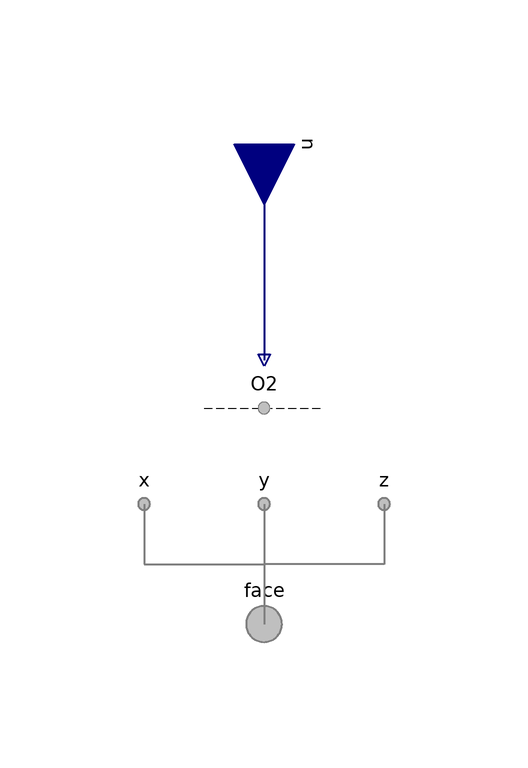

The Modelica model whose source follows is shown above as a component diagram (icons at their Placement, wires along their Line points).

model Phase "BC for a phase with all species conditionally included"

        extends FCSys.BCs.Face.Phases.BaseClasses.NullPhase;

        // Conditionally include species.
        parameter Boolean inclC=false "Carbon (C)" annotation (
          Evaluate=true,
          HideResult=true,
          choices(__Dymola_checkBox=true),
          Dialog(
            group="Species",
            __Dymola_descriptionLabel=true,
            __Dymola_joinNext=true));
        replaceable FCSys.BCs.Face.Species.Species C(matEntOpt=
              MaterialEntropyOptions.ClosedDiabatic) if inclC "Model"
          annotation (Dialog(
            group="Species",
            __Dymola_descriptionLabel=true,
            enable=inclC), Placement(transformation(extent={{-10,-10},{10,10}})));
        parameter Boolean inclC19HF37O5S=false
          "<html>Nafion sulfonate (C<sub>19</sub>HF<sub>37</sub>O<sub>5</sub>S)</html>"
          annotation (
          Evaluate=true,
          HideResult=true,
          choices(__Dymola_checkBox=true),
          Dialog(
            group="Species",
            __Dymola_descriptionLabel=true,
            __Dymola_joinNext=true));
        replaceable FCSys.BCs.Face.Species.Species C19HF37O5S(matEntOpt=
              MaterialEntropyOptions.ClosedDiabatic) if inclC19HF37O5S "Model"
          annotation (Dialog(
            group="Species",
            __Dymola_descriptionLabel=true,
            enable=inclC19HF37O5S), Placement(transformation(extent={{-10,-10},
                  {10,10}})));
        parameter Boolean 'incle-'=false
          "<html>Electrons (e<sup>-</sup>)</html>" annotation (
          Evaluate=true,
          HideResult=true,
          choices(__Dymola_checkBox=true),
          Dialog(
            group="Species",
            __Dymola_descriptionLabel=true,
            __Dymola_joinNext=true));
        replaceable FCSys.BCs.Face.Species.Species 'e-' if 'incle-' "Model"
          annotation (Dialog(
            group="Species",
            __Dymola_descriptionLabel=true,
            enable='incle-'), Placement(transformation(extent={{-10,-10},{10,10}})));
        parameter Boolean inclH2=false "<html>Hydrogen (H<sub>2</sub>)</html>"
          annotation (
          Evaluate=true,
          HideResult=true,
          choices(__Dymola_checkBox=true),
          Dialog(
            group="Species",
            __Dymola_descriptionLabel=true,
            __Dymola_joinNext=true));
        replaceable FCSys.BCs.Face.Species.Species H2 if inclH2 "Model"
          annotation (Dialog(
            group="Species",
            __Dymola_descriptionLabel=true,
            enable=inclH2), Placement(transformation(extent={{-10,-10},{10,10}})));
        parameter Boolean inclH2O=false "<html>Water (H<sub>2</sub>O)</html>"
          annotation (
          Evaluate=true,
          HideResult=true,
          choices(__Dymola_checkBox=true),
          Dialog(
            group="Species",
            __Dymola_descriptionLabel=true,
            __Dymola_joinNext=true));
        replaceable FCSys.BCs.Face.Species.Species H2O if inclH2O "Model"
          annotation (Dialog(
            group="Species",
            __Dymola_descriptionLabel=true,
            enable=inclH2O), Placement(transformation(extent={{-10,-10},{10,10}})));
        parameter Boolean 'inclH+'=false "<html>Protons (H<sup>+</sup>)</html>"
          annotation (
          Evaluate=true,
          HideResult=true,
          choices(__Dymola_checkBox=true),
          Dialog(
            group="Species",
            __Dymola_descriptionLabel=true,
            __Dymola_joinNext=true));
        replaceable FCSys.BCs.Face.Species.Species 'H+' if 'inclH+' "Model"
          annotation (Dialog(
            group="Species",
            __Dymola_descriptionLabel=true,
            enable='inclH+'), Placement(transformation(extent={{-10,-10},{10,10}})));
        parameter Boolean inclN2=false "<html>Nitrogen (N<sub>2</sub>)</html>"
          annotation (
          Evaluate=true,
          HideResult=true,
          choices(__Dymola_checkBox=true),
          Dialog(
            group="Species",
            __Dymola_descriptionLabel=true,
            __Dymola_joinNext=true));
        replaceable FCSys.BCs.Face.Species.Species N2 if inclN2 "Model"
          annotation (Dialog(
            group="Species",
            __Dymola_descriptionLabel=true,
            enable=inclN2), Placement(transformation(extent={{-10,-10},{10,10}})));
        parameter Boolean inclO2=false "<html>Oxygen (O<sub>2</sub>)</html>"
          annotation (
          Evaluate=true,
          HideResult=true,
          choices(__Dymola_checkBox=true),
          Dialog(
            group="Species",
            __Dymola_descriptionLabel=true,
            __Dymola_joinNext=true));
        replaceable FCSys.BCs.Face.Species.Species O2 if inclO2 "Model"
          annotation (Dialog(
            group="Species",
            __Dymola_descriptionLabel=true,
            enable=inclO2), Placement(transformation(extent={{-10,-10},{10,10}})));
        // Note:  These models are replaceable so that their parameters may be
        // adjusted directly.

      equation
        // Note:  It would be helpful if Modelica allowed elements of expandable
        // connectors to be named by the contents of a string variable and the
        // name of an instance of a model was accessible through a string (like
        // %name is expanded to be the name of the instance of the model).  Then,
        // the connection equations that follow could be generic.

        // C
        connect(C.face.material, face.C.material) annotation (Line(
            points={{6.10623e-16,-4},{1.16573e-15,-40},{5.55112e-16,-40}},
            color={127,127,127},
            pattern=LinePattern.None,
            smooth=Smooth.None));
        connect(C.face.entropy, face.C.entropy) annotation (Line(
            points={{6.10623e-16,-4},{1.16573e-15,-40},{5.55112e-16,-40}},
            color={127,127,127},
            pattern=LinePattern.None,
            smooth=Smooth.None));
        connect(C.face.momentum1, x.C.momentumY) annotation (Line(
            points={{6.10623e-16,-4},{0,-10},{-20,-10},{-20,-20}},
            color={127,127,127},
            pattern=LinePattern.None,
            smooth=Smooth.None));
        connect(C.face.momentum1, y.C.momentumZ) annotation (Line(
            points={{6.10623e-16,-4},{1.16573e-15,-40},{5.55112e-16,-20}},
            color={127,127,127},
            pattern=LinePattern.None,
            smooth=Smooth.None));
        connect(C.face.momentum1, z.C.momentumX) annotation (Line(
            points={{6.10623e-16,-4},{0,-10},{20,-10},{20,-20}},
            color={127,127,127},
            pattern=LinePattern.None,
            smooth=Smooth.None));
        connect(C.face.momentum2, x.C.momentumZ) annotation (Line(
            points={{6.10623e-16,-4},{0,-10},{-20,-10},{-20,-20}},
            color={127,127,127},
            pattern=LinePattern.None,
            smooth=Smooth.None));
        connect(C.face.momentum2, y.C.momentumX) annotation (Line(
            points={{6.10623e-16,-4},{1.16573e-15,-40},{5.55112e-16,-20}},
            color={127,127,127},
            pattern=LinePattern.None,
            smooth=Smooth.None));
        connect(C.face.momentum2, z.C.momentumY) annotation (Line(
            points={{6.10623e-16,-4},{0,-10},{20,-10},{20,-20}},
            color={127,127,127},
            pattern=LinePattern.None,
            smooth=Smooth.None));
        connect(u.C, C.u) annotation (Line(
            points={{5.55112e-16,40},{5.55112e-16,14},{6.10623e-16,14},{
                6.10623e-16,4}},
            color={0,0,127},
            thickness=0.5,
            smooth=Smooth.None));

        // C19HF37O5S
        connect(C19HF37O5S.face.material, face.C19HF37O5S.material) annotation
          (Line(
            points={{6.10623e-16,-4},{1.16573e-15,-40},{5.55112e-16,-40}},
            color={127,127,127},
            pattern=LinePattern.None,
            smooth=Smooth.None));
        connect(C19HF37O5S.face.entropy, face.C19HF37O5S.entropy) annotation (
            Line(
            points={{6.10623e-16,-4},{1.16573e-15,-40},{5.55112e-16,-40}},
            color={127,127,127},
            pattern=LinePattern.None,
            smooth=Smooth.None));
        connect(C19HF37O5S.face.momentum1, x.C19HF37O5S.momentumY) annotation (
            Line(
            points={{6.10623e-16,-4},{0,-10},{-20,-10},{-20,-20}},
            color={127,127,127},
            pattern=LinePattern.None,
            smooth=Smooth.None));
        connect(C19HF37O5S.face.momentum1, y.C19HF37O5S.momentumZ) annotation (
            Line(
            points={{6.10623e-16,-4},{1.16573e-15,-40},{5.55112e-16,-20}},
            color={127,127,127},
            pattern=LinePattern.None,
            smooth=Smooth.None));
        connect(C19HF37O5S.face.momentum1, z.C19HF37O5S.momentumX) annotation (
            Line(
            points={{6.10623e-16,-4},{0,-10},{20,-10},{20,-20}},
            color={127,127,127},
            pattern=LinePattern.None,
            smooth=Smooth.None));
        connect(C19HF37O5S.face.momentum2, x.C19HF37O5S.momentumZ) annotation (
            Line(
            points={{6.10623e-16,-4},{0,-10},{-20,-10},{-20,-20}},
            color={127,127,127},
            pattern=LinePattern.None,
            smooth=Smooth.None));
        connect(C19HF37O5S.face.momentum2, y.C19HF37O5S.momentumX) annotation (
            Line(
            points={{6.10623e-16,-4},{1.16573e-15,-40},{5.55112e-16,-20}},
            color={127,127,127},
            pattern=LinePattern.None,
            smooth=Smooth.None));
        connect(C19HF37O5S.face.momentum2, z.C19HF37O5S.momentumY) annotation (
            Line(
            points={{6.10623e-16,-4},{0,-10},{20,-10},{20,-20}},
            color={127,127,127},
            pattern=LinePattern.None,
            smooth=Smooth.None));
        connect(u.C19HF37O5S, C19HF37O5S.u) annotation (Line(
            points={{5.55112e-16,40},{5.55112e-16,14},{6.10623e-16,14},{
                6.10623e-16,4}},
            color={0,0,127},
            thickness=0.5,
            smooth=Smooth.None));

        // e-
        connect('e-'.face.material, face.'e-'.material) annotation (Line(
            points={{6.10623e-16,-4},{1.16573e-15,-40},{5.55112e-16,-40}},
            color={127,127,127},
            pattern=LinePattern.None,
            smooth=Smooth.None));
        connect('e-'.face.entropy, face.'e-'.entropy) annotation (Line(
            points={{6.10623e-16,-4},{1.16573e-15,-40},{5.55112e-16,-40}},
            color={127,127,127},
            pattern=LinePattern.None,
            smooth=Smooth.None));
        connect('e-'.face.momentum1, x.'e-'.momentumY) annotation (Line(
            points={{6.10623e-16,-4},{0,-10},{-20,-10},{-20,-20}},
            color={127,127,127},
            pattern=LinePattern.None,
            smooth=Smooth.None));
        connect('e-'.face.momentum1, y.'e-'.momentumZ) annotation (Line(
            points={{6.10623e-16,-4},{1.16573e-15,-40},{5.55112e-16,-20}},
            color={127,127,127},
            pattern=LinePattern.None,
            smooth=Smooth.None));
        connect('e-'.face.momentum1, z.'e-'.momentumX) annotation (Line(
            points={{6.10623e-16,-4},{0,-10},{20,-10},{20,-20}},
            color={127,127,127},
            pattern=LinePattern.None,
            smooth=Smooth.None));
        connect('e-'.face.momentum2, x.'e-'.momentumZ) annotation (Line(
            points={{6.10623e-16,-4},{0,-10},{-20,-10},{-20,-20}},
            color={127,127,127},
            pattern=LinePattern.None,
            smooth=Smooth.None));
        connect('e-'.face.momentum2, y.'e-'.momentumX) annotation (Line(
            points={{6.10623e-16,-4},{1.16573e-15,-40},{5.55112e-16,-20}},
            color={127,127,127},
            pattern=LinePattern.None,
            smooth=Smooth.None));
        connect('e-'.face.momentum2, z.'e-'.momentumY) annotation (Line(
            points={{6.10623e-16,-4},{0,-10},{20,-10},{20,-20}},
            color={127,127,127},
            pattern=LinePattern.None,
            smooth=Smooth.None));
        connect(u.'e-', 'e-'.u) annotation (Line(
            points={{5.55112e-16,40},{5.55112e-16,14},{6.10623e-16,14},{
                6.10623e-16,4}},
            color={0,0,127},
            thickness=0.5,
            smooth=Smooth.None));

        // H2
        connect(H2.face.material, face.H2.material) annotation (Line(
            points={{6.10623e-16,-4},{1.16573e-15,-40},{5.55112e-16,-40}},
            color={127,127,127},
            pattern=LinePattern.None,
            smooth=Smooth.None));
        connect(H2.face.entropy, face.H2.entropy) annotation (Line(
            points={{6.10623e-16,-4},{1.16573e-15,-40},{5.55112e-16,-40}},
            color={127,127,127},
            pattern=LinePattern.None,
            smooth=Smooth.None));
        connect(H2.face.momentum1, x.H2.momentumY) annotation (Line(
            points={{6.10623e-16,-4},{0,-10},{-20,-10},{-20,-20}},
            color={127,127,127},
            pattern=LinePattern.None,
            smooth=Smooth.None));
        connect(H2.face.momentum1, y.H2.momentumZ) annotation (Line(
            points={{6.10623e-16,-4},{1.16573e-15,-40},{5.55112e-16,-20}},
            color={127,127,127},
            pattern=LinePattern.None,
            smooth=Smooth.None));
        connect(H2.face.momentum1, z.H2.momentumX) annotation (Line(
            points={{6.10623e-16,-4},{0,-10},{20,-10},{20,-20}},
            color={127,127,127},
            pattern=LinePattern.None,
            smooth=Smooth.None));
        connect(H2.face.momentum2, x.H2.momentumZ) annotation (Line(
            points={{6.10623e-16,-4},{0,-10},{-20,-10},{-20,-20}},
            color={127,127,127},
            pattern=LinePattern.None,
            smooth=Smooth.None));
        connect(H2.face.momentum2, y.H2.momentumX) annotation (Line(
            points={{6.10623e-16,-4},{1.16573e-15,-40},{5.55112e-16,-20}},
            color={127,127,127},
            pattern=LinePattern.None,
            smooth=Smooth.None));
        connect(H2.face.momentum2, z.H2.momentumY) annotation (Line(
            points={{6.10623e-16,-4},{0,-10},{20,-10},{20,-20}},
            color={127,127,127},
            pattern=LinePattern.None,
            smooth=Smooth.None));
        connect(u.H2, H2.u) annotation (Line(
            points={{5.55112e-16,40},{5.55112e-16,14},{6.10623e-16,14},{
                6.10623e-16,4}},
            color={0,0,127},
            thickness=0.5,
            smooth=Smooth.None));

        // H2O
        connect(H2O.face.material, face.H2O.material) annotation (Line(
            points={{6.10623e-16,-4},{1.16573e-15,-40},{5.55112e-16,-40}},
            color={127,127,127},
            pattern=LinePattern.None,
            smooth=Smooth.None));
        connect(H2O.face.entropy, face.H2O.entropy) annotation (Line(
            points={{6.10623e-16,-4},{1.16573e-15,-40},{5.55112e-16,-40}},
            color={127,127,127},
            pattern=LinePattern.None,
            smooth=Smooth.None));
        connect(H2O.face.momentum1, x.H2O.momentumY) annotation (Line(
            points={{6.10623e-16,-4},{0,-10},{-20,-10},{-20,-20}},
            color={127,127,127},
            pattern=LinePattern.None,
            smooth=Smooth.None));
        connect(H2O.face.momentum1, y.H2O.momentumZ) annotation (Line(
            points={{6.10623e-16,-4},{1.16573e-15,-40},{5.55112e-16,-20}},
            color={127,127,127},
            pattern=LinePattern.None,
            smooth=Smooth.None));
        connect(H2O.face.momentum1, z.H2O.momentumX) annotation (Line(
            points={{6.10623e-16,-4},{0,-10},{20,-10},{20,-20}},
            color={127,127,127},
            pattern=LinePattern.None,
            smooth=Smooth.None));
        connect(H2O.face.momentum2, x.H2O.momentumZ) annotation (Line(
            points={{6.10623e-16,-4},{0,-10},{-20,-10},{-20,-20}},
            color={127,127,127},
            pattern=LinePattern.None,
            smooth=Smooth.None));
        connect(H2O.face.momentum2, y.H2O.momentumX) annotation (Line(
            points={{6.10623e-16,-4},{1.16573e-15,-40},{5.55112e-16,-20}},
            color={127,127,127},
            pattern=LinePattern.None,
            smooth=Smooth.None));
        connect(H2O.face.momentum2, z.H2O.momentumY) annotation (Line(
            points={{6.10623e-16,-4},{0,-10},{20,-10},{20,-20}},
            color={127,127,127},
            pattern=LinePattern.None,
            smooth=Smooth.None));
        connect(u.H2O, H2O.u) annotation (Line(
            points={{5.55112e-16,40},{5.55112e-16,14},{6.10623e-16,14},{
                6.10623e-16,4}},
            color={0,0,127},
            thickness=0.5,
            smooth=Smooth.None));

        // H+
        connect('H+'.face.material, face.'H+'.material) annotation (Line(
            points={{6.10623e-16,-4},{1.16573e-15,-40},{5.55112e-16,-40}},
            color={127,127,127},
            pattern=LinePattern.None,
            smooth=Smooth.None));
        connect('H+'.face.entropy, face.'H+'.entropy) annotation (Line(
            points={{6.10623e-16,-4},{1.16573e-15,-40},{5.55112e-16,-40}},
            color={127,127,127},
            pattern=LinePattern.None,
            smooth=Smooth.None));
        connect('H+'.face.momentum1, x.'H+'.momentumY) annotation (Line(
            points={{6.10623e-16,-4},{0,-10},{-20,-10},{-20,-20}},
            color={127,127,127},
            pattern=LinePattern.None,
            smooth=Smooth.None));
        connect('H+'.face.momentum1, y.'H+'.momentumZ) annotation (Line(
            points={{6.10623e-16,-4},{1.16573e-15,-40},{5.55112e-16,-20}},
            color={127,127,127},
            pattern=LinePattern.None,
            smooth=Smooth.None));
        connect('H+'.face.momentum1, z.'H+'.momentumX) annotation (Line(
            points={{6.10623e-16,-4},{0,-10},{20,-10},{20,-20}},
            color={127,127,127},
            pattern=LinePattern.None,
            smooth=Smooth.None));
        connect('H+'.face.momentum2, x.'H+'.momentumZ) annotation (Line(
            points={{6.10623e-16,-4},{0,-10},{-20,-10},{-20,-20}},
            color={127,127,127},
            pattern=LinePattern.None,
            smooth=Smooth.None));
        connect('H+'.face.momentum2, y.'H+'.momentumX) annotation (Line(
            points={{6.10623e-16,-4},{1.16573e-15,-40},{5.55112e-16,-20}},
            color={127,127,127},
            pattern=LinePattern.None,
            smooth=Smooth.None));
        connect('H+'.face.momentum2, z.'H+'.momentumY) annotation (Line(
            points={{6.10623e-16,-4},{0,-10},{20,-10},{20,-20}},
            color={127,127,127},
            pattern=LinePattern.None,
            smooth=Smooth.None));
        connect(u.'H+', 'H+'.u) annotation (Line(
            points={{5.55112e-16,40},{5.55112e-16,14},{6.10623e-16,14},{
                6.10623e-16,4}},
            color={0,0,127},
            thickness=0.5,
            smooth=Smooth.None));

        // N2
        connect(N2.face.material, face.N2.material) annotation (Line(
            points={{6.10623e-16,-4},{1.16573e-15,-40},{5.55112e-16,-40}},
            color={127,127,127},
            pattern=LinePattern.None,
            smooth=Smooth.None));
        connect(N2.face.entropy, face.N2.entropy) annotation (Line(
            points={{6.10623e-16,-4},{1.16573e-15,-40},{5.55112e-16,-40}},
            color={127,127,127},
            pattern=LinePattern.None,
            smooth=Smooth.None));
        connect(N2.face.momentum1, x.N2.momentumY) annotation (Line(
            points={{6.10623e-16,-4},{0,-10},{-20,-10},{-20,-20}},
            color={127,127,127},
            pattern=LinePattern.None,
            smooth=Smooth.None));
        connect(N2.face.momentum1, y.N2.momentumZ) annotation (Line(
            points={{6.10623e-16,-4},{1.16573e-15,-40},{5.55112e-16,-20}},
            color={127,127,127},
            pattern=LinePattern.None,
            smooth=Smooth.None));
        connect(N2.face.momentum1, z.N2.momentumX) annotation (Line(
            points={{6.10623e-16,-4},{0,-10},{20,-10},{20,-20}},
            color={127,127,127},
            pattern=LinePattern.None,
            smooth=Smooth.None));
        connect(N2.face.momentum2, x.N2.momentumZ) annotation (Line(
            points={{6.10623e-16,-4},{0,-10},{-20,-10},{-20,-20}},
            color={127,127,127},
            pattern=LinePattern.None,
            smooth=Smooth.None));
        connect(N2.face.momentum2, y.N2.momentumX) annotation (Line(
            points={{6.10623e-16,-4},{1.16573e-15,-40},{5.55112e-16,-20}},
            color={127,127,127},
            pattern=LinePattern.None,
            smooth=Smooth.None));
        connect(N2.face.momentum2, z.N2.momentumY) annotation (Line(
            points={{6.10623e-16,-4},{0,-10},{20,-10},{20,-20}},
            color={127,127,127},
            pattern=LinePattern.None,
            smooth=Smooth.None));
        connect(u.N2, N2.u) annotation (Line(
            points={{5.55112e-16,40},{5.55112e-16,14},{6.10623e-16,14},{
                6.10623e-16,4}},
            color={0,0,127},
            thickness=0.5,
            smooth=Smooth.None));

        // O2
        connect(O2.face.material, face.O2.material) annotation (Line(
            points={{6.10623e-16,-4},{1.16573e-15,-40},{5.55112e-16,-40}},
            color={127,127,127},
            pattern=LinePattern.None,
            smooth=Smooth.None));
        connect(O2.face.entropy, face.O2.entropy) annotation (Line(
            points={{6.10623e-16,-4},{1.16573e-15,-40},{5.55112e-16,-40}},
            color={127,127,127},
            pattern=LinePattern.None,
            smooth=Smooth.None));
        connect(O2.face.momentum1, x.O2.momentumY) annotation (Line(
            points={{6.10623e-16,-4},{0,-10},{-20,-10},{-20,-20}},
            color={127,127,127},
            pattern=LinePattern.None,
            smooth=Smooth.None));
        connect(O2.face.momentum1, y.O2.momentumZ) annotation (Line(
            points={{6.10623e-16,-4},{1.16573e-15,-40},{5.55112e-16,-20}},
            color={127,127,127},
            pattern=LinePattern.None,
            smooth=Smooth.None));
        connect(O2.face.momentum1, z.O2.momentumX) annotation (Line(
            points={{6.10623e-16,-4},{0,-10},{20,-10},{20,-20}},
            color={127,127,127},
            pattern=LinePattern.None,
            smooth=Smooth.None));
        connect(O2.face.momentum2, x.O2.momentumZ) annotation (Line(
            points={{6.10623e-16,-4},{0,-10},{-20,-10},{-20,-20}},
            color={127,127,127},
            pattern=LinePattern.None,
            smooth=Smooth.None));
        connect(O2.face.momentum2, y.O2.momentumX) annotation (Line(
            points={{6.10623e-16,-4},{1.16573e-15,-40},{5.55112e-16,-20}},
            color={127,127,127},
            pattern=LinePattern.None,
            smooth=Smooth.None));
        connect(O2.face.momentum2, z.O2.momentumY) annotation (Line(
            points={{6.10623e-16,-4},{0,-10},{20,-10},{20,-20}},
            color={127,127,127},
            pattern=LinePattern.None,
            smooth=Smooth.None));
        connect(u.O2, O2.u) annotation (Line(
            points={{5.55112e-16,40},{5.55112e-16,14},{6.10623e-16,14},{
                6.10623e-16,4}},
            color={0,0,127},
            thickness=0.5,
            smooth=Smooth.None));

        annotation (defaultComponentPrefixes="replaceable",
            defaultComponentName="phaseFaceBC");
      end Phase;